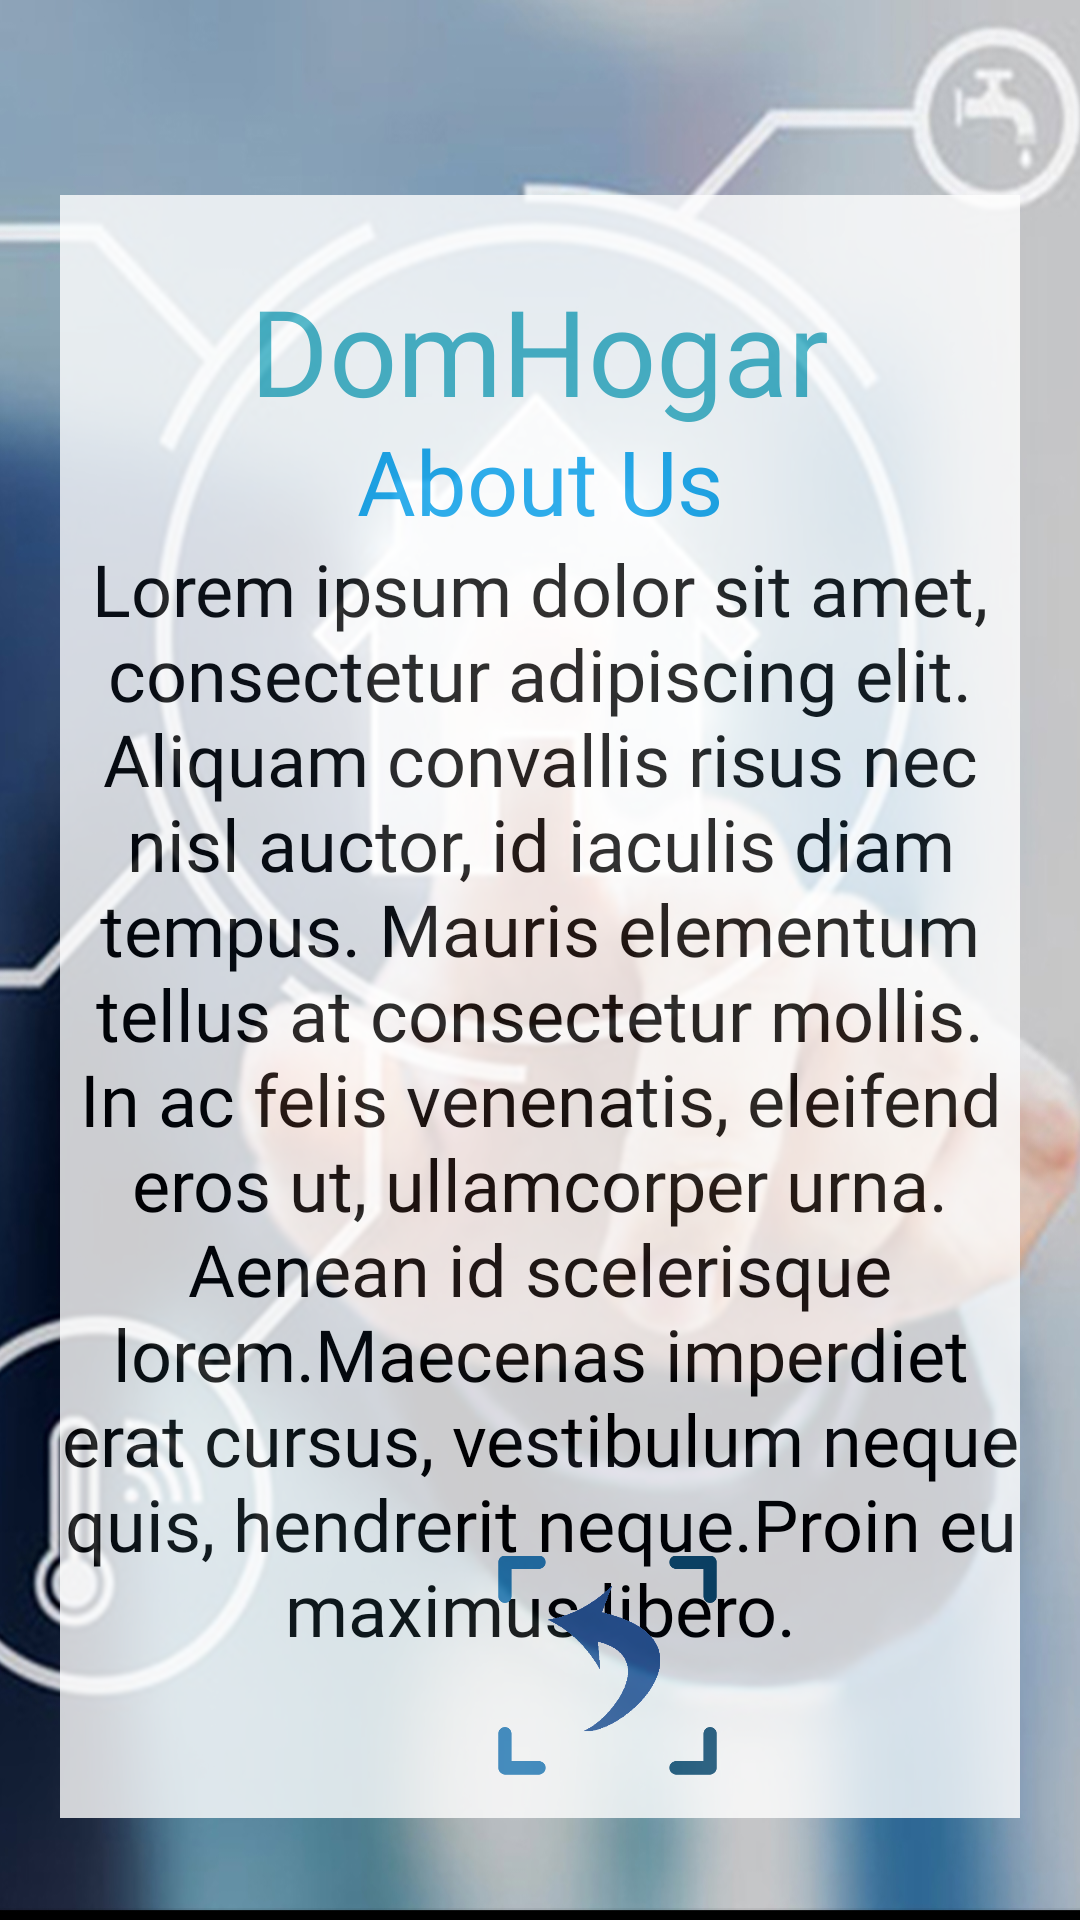

Reconstruct the res/layout file that produces this screen, plus the resources it refers to.
<!-- AndroidManifest.xml: application theme AppTheme -->
<!-- res/layout/dialog.xml -->
<?xml version="1.0" encoding="utf-8"?>
<RelativeLayout xmlns:android="http://schemas.android.com/apk/res/android"
    xmlns:tools="http://schemas.android.com/tools"
    android:orientation="vertical"
    android:layout_width="match_parent"
    android:id="@+id/dialog"
    android:layout_height="match_parent"
    android:background="@drawable/foto">

    <RelativeLayout
        android:layout_width="369dp"
        android:layout_height="541dp"
        android:layout_alignParentBottom="true"
        android:layout_centerHorizontal="true"
        android:layout_marginStart="20dp"
        android:layout_marginEnd="20dp"
        android:layout_marginBottom="34dp"
        android:alpha="0.8"
        android:background="#FFF"
        android:orientation="vertical">

        <TextView
            android:id="@+id/titulo"
            android:layout_width="wrap_content"
            android:layout_height="wrap_content"
            android:layout_alignParentTop="true"
            android:layout_centerHorizontal="true"
            android:layout_marginTop="25dp"
            android:fontFamily="@font/krona_one"
            android:text="@string/app_name"
            android:textAlignment="center"
            android:textColor="@color/colorPrimary"
            android:textSize="40sp" />

        <TextView
            android:id="@+id/subtitulo"
            android:layout_width="wrap_content"
            android:layout_height="wrap_content"
            android:layout_alignParentTop="true"
            android:layout_centerHorizontal="true"
            android:layout_marginTop="75dp"
            android:fontFamily="@font/actor"
            android:shadowColor="@color/colorPrimaryDark"
            android:text="@string/about_us"
            android:textAlignment="center"
            android:textAllCaps="false"
            android:textColor="@color/azulin"
            android:textSize="30sp" />

        <TextView
            android:layout_width="match_parent"
            android:layout_height="wrap_content"
            android:layout_alignParentStart="true"
            android:layout_alignParentTop="true"
            android:layout_marginStart="0dp"
            android:layout_marginTop="115dp"
            android:fontFamily="@font/actor"
            android:text="@string/lorem"
            android:textAlignment="center"
            android:textColor="@android:color/black"
            android:textSize="24sp"
            android:typeface="sans" />

        <ImageView
            android:id="@+id/closeDialogImg"
            android:layout_width="73dp"
            android:layout_height="74dp"
            android:layout_alignParentStart="true"
            android:layout_alignParentTop="true"
            android:layout_marginStart="146dp"
            android:layout_marginTop="453dp"
            android:contentDescription="close"
            android:src="@drawable/exit"
            tools:srcCompat="@drawable/exit" />
    </RelativeLayout>
</RelativeLayout>
<!-- resources referenced by this layout -->
<resources>
  <color name="azulin">#009de9</color>
  <color name="colorPrimary">#33acc1</color>
  <color name="colorPrimaryDark">#154864</color>
  <!-- drawable exit: png bitmap (drawable, 15455 bytes) -->
  <!-- drawable foto: jpg bitmap (drawable, 483889 bytes) -->
  <string name="about_us">About Us</string>
  <string name="app_name">DomHogar</string>
  <string name="lorem">
      Lorem ipsum dolor sit amet, consectetur adipiscing elit. Aliquam convallis risus nec nisl auctor,
              id iaculis diam tempus. Mauris elementum tellus at consectetur mollis. In ac felis venenatis,
              eleifend eros ut, ullamcorper urna. Aenean id scelerisque lorem.Maecenas imperdiet erat cursus,
              vestibulum neque quis, hendrerit neque.Proin eu maximus libero. </string>
  <style name="AppTheme" parent="Theme.AppCompat.Light.DarkActionBar">
          
          <item name="colorPrimary">@color/colorPrimary</item>
          <item name="colorPrimaryDark">@color/colorPrimaryDark</item>
          <item name="colorAccent">@color/colorAccent</item>
      </style>
  <color name="colorAccent">#ffcd76</color>
</resources>
